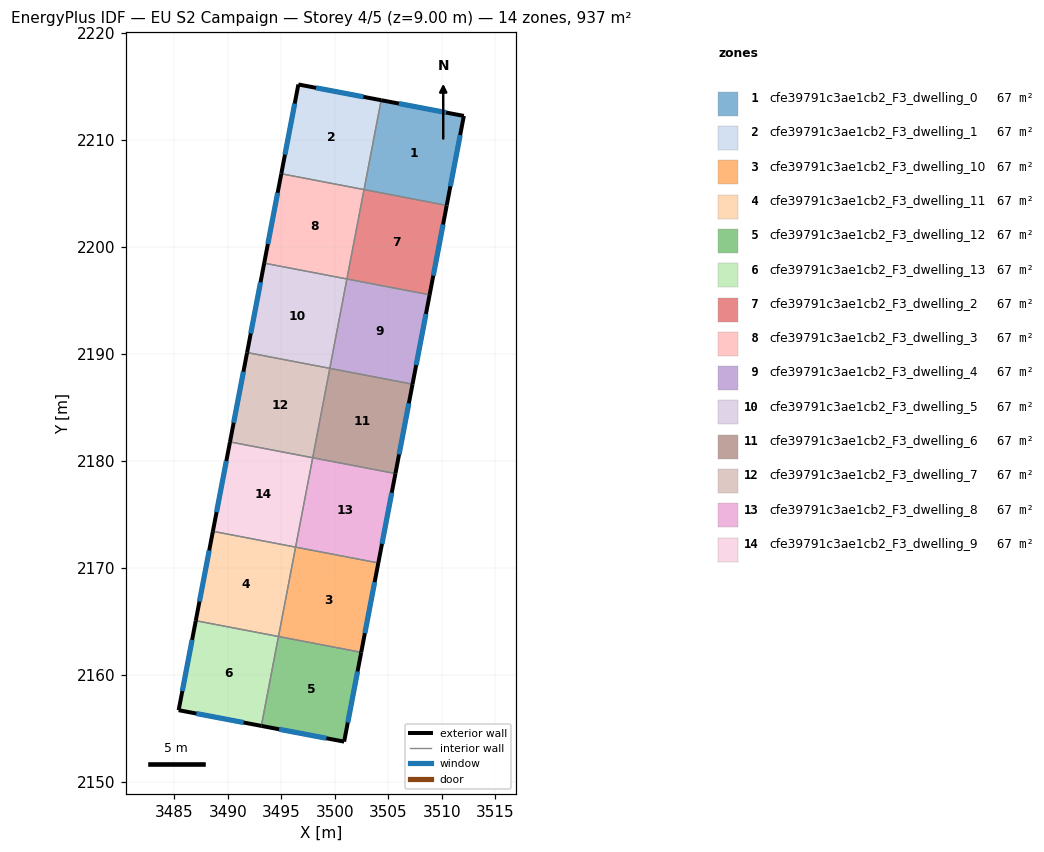
=== STOREY PLAN SPEC (per zone: floor XY polygon, exterior-wall plan segments, windows/doors) ===
zone 1: cfe39791c3ae1cb2_F3_dwelling_0  (66.9 m²)
  floor: (3512.05, 2212.21) (3510.45, 2203.84) (3502.72, 2205.32) (3504.32, 2213.68)
  exterior wall: (3512.05, 2212.21) – (3504.32, 2213.68)  [7.9 m]
    window: (3510.39, 2212.52) – (3505.98, 2213.36)  [7.7 m²]
  exterior wall: (3510.45, 2203.84) – (3512.05, 2212.21)  [8.5 m]
    window: (3510.79, 2205.64) – (3511.71, 2210.42)  [8.3 m²]
  interior walls: 2
zone 2: cfe39791c3ae1cb2_F3_dwelling_1  (66.9 m²)
  floor: (3504.32, 2213.68) (3502.72, 2205.32) (3494.99, 2206.80) (3496.59, 2215.15)
  exterior wall: (3504.32, 2213.68) – (3496.59, 2215.15)  [7.9 m]
    window: (3502.67, 2213.99) – (3498.24, 2214.83)  [7.7 m²]
  exterior wall: (3496.59, 2215.15) – (3494.99, 2206.80)  [8.5 m]
    window: (3496.25, 2213.36) – (3495.33, 2208.59)  [8.3 m²]
  interior walls: 2
zone 3: cfe39791c3ae1cb2_F3_dwelling_10  (66.9 m²)
  floor: (3504.06, 2170.43) (3502.46, 2162.08) (3494.73, 2163.56) (3496.33, 2171.91)
  exterior wall: (3502.46, 2162.08) – (3504.06, 2170.43)  [8.5 m]
    window: (3502.80, 2163.87) – (3503.71, 2168.64)  [8.3 m²]
  interior walls: 3
zone 4: cfe39791c3ae1cb2_F3_dwelling_11  (66.9 m²)
  floor: (3496.33, 2171.91) (3494.73, 2163.56) (3487.00, 2165.04) (3488.60, 2173.39)
  exterior wall: (3488.60, 2173.39) – (3487.00, 2165.04)  [8.5 m]
    window: (3488.25, 2171.60) – (3487.34, 2166.83)  [8.3 m²]
  interior walls: 3
zone 5: cfe39791c3ae1cb2_F3_dwelling_12  (66.9 m²)
  floor: (3502.46, 2162.08) (3500.86, 2153.73) (3493.13, 2155.20) (3494.72, 2163.56)
  exterior wall: (3500.86, 2153.73) – (3502.46, 2162.08)  [8.5 m]
    window: (3501.20, 2155.52) – (3502.12, 2160.29)  [8.3 m²]
  exterior wall: (3493.13, 2155.20) – (3500.86, 2153.73)  [7.9 m]
    window: (3494.78, 2154.89) – (3499.21, 2154.05)  [7.7 m²]
  interior walls: 2
zone 6: cfe39791c3ae1cb2_F3_dwelling_13  (66.9 m²)
  floor: (3494.72, 2163.56) (3493.13, 2155.20) (3485.40, 2156.67) (3487.00, 2165.04)
  exterior wall: (3485.40, 2156.67) – (3493.13, 2155.20)  [7.9 m]
    window: (3487.05, 2156.36) – (3491.47, 2155.52)  [7.7 m²]
  exterior wall: (3487.00, 2165.04) – (3485.40, 2156.67)  [8.5 m]
    window: (3486.66, 2163.24) – (3485.74, 2158.46)  [8.3 m²]
  interior walls: 2
zone 7: cfe39791c3ae1cb2_F3_dwelling_2  (66.9 m²)
  floor: (3510.45, 2203.84) (3508.85, 2195.49) (3501.12, 2196.97) (3502.72, 2205.32)
  exterior wall: (3508.85, 2195.49) – (3510.45, 2203.84)  [8.5 m]
    window: (3509.19, 2197.28) – (3510.11, 2202.06)  [8.3 m²]
  interior walls: 3
zone 8: cfe39791c3ae1cb2_F3_dwelling_3  (66.9 m²)
  floor: (3502.72, 2205.32) (3501.12, 2196.97) (3493.39, 2198.45) (3494.99, 2206.80)
  exterior wall: (3494.99, 2206.80) – (3493.39, 2198.45)  [8.5 m]
    window: (3494.65, 2205.01) – (3493.73, 2200.24)  [8.3 m²]
  interior walls: 3
zone 9: cfe39791c3ae1cb2_F3_dwelling_4  (66.9 m²)
  floor: (3508.85, 2195.49) (3507.25, 2187.14) (3499.52, 2188.62) (3501.12, 2196.97)
  exterior wall: (3507.25, 2187.14) – (3508.85, 2195.49)  [8.5 m]
    window: (3507.60, 2188.93) – (3508.51, 2193.70)  [8.3 m²]
  interior walls: 3
zone 10: cfe39791c3ae1cb2_F3_dwelling_5  (66.9 m²)
  floor: (3501.12, 2196.97) (3499.52, 2188.62) (3491.79, 2190.09) (3493.39, 2198.45)
  exterior wall: (3493.39, 2198.45) – (3491.79, 2190.09)  [8.5 m]
    window: (3493.05, 2196.66) – (3492.14, 2191.88)  [8.3 m²]
  interior walls: 3
zone 11: cfe39791c3ae1cb2_F3_dwelling_6  (66.9 m²)
  floor: (3507.25, 2187.14) (3505.66, 2178.78) (3497.93, 2180.26) (3499.52, 2188.62)
  exterior wall: (3505.66, 2178.78) – (3507.25, 2187.14)  [8.5 m]
    window: (3506.00, 2180.57) – (3506.91, 2185.35)  [8.3 m²]
  interior walls: 3
zone 12: cfe39791c3ae1cb2_F3_dwelling_7  (66.9 m²)
  floor: (3499.52, 2188.62) (3497.93, 2180.26) (3490.20, 2181.74) (3491.79, 2190.09)
  exterior wall: (3491.79, 2190.09) – (3490.20, 2181.74)  [8.5 m]
    window: (3491.45, 2188.31) – (3490.54, 2183.53)  [8.3 m²]
  interior walls: 3
zone 13: cfe39791c3ae1cb2_F3_dwelling_8  (66.9 m²)
  floor: (3505.66, 2178.78) (3504.06, 2170.43) (3496.33, 2171.91) (3497.93, 2180.26)
  exterior wall: (3504.06, 2170.43) – (3505.66, 2178.78)  [8.5 m]
    window: (3504.40, 2172.22) – (3505.31, 2176.99)  [8.3 m²]
  interior walls: 3
zone 14: cfe39791c3ae1cb2_F3_dwelling_9  (66.9 m²)
  floor: (3497.93, 2180.26) (3496.33, 2171.91) (3488.60, 2173.39) (3490.20, 2181.74)
  exterior wall: (3490.20, 2181.74) – (3488.60, 2173.39)  [8.5 m]
    window: (3489.85, 2179.95) – (3488.94, 2175.18)  [8.3 m²]
  interior walls: 3

=== DERIVED (storey summary) ===
Building: EU S2 Campaign
Storey: 4 of 5  (floor level z = 9.00 m)
Storey gross floor area: 937.1 m²
Zones on this storey: 14
  - cfe39791c3ae1cb2_F3_dwelling_0: floor 66.9 m²; exterior wall 16.4 m (49.1 m²); 2 window(s) 16.1 m²; WWR 32.7%
  - cfe39791c3ae1cb2_F3_dwelling_1: floor 66.9 m²; exterior wall 16.4 m (49.1 m²); 2 window(s) 16.0 m²; WWR 32.7%
  - cfe39791c3ae1cb2_F3_dwelling_10: floor 66.9 m²; exterior wall 8.5 m (25.5 m²); 1 window(s) 8.3 m²; WWR 32.7%
  - cfe39791c3ae1cb2_F3_dwelling_11: floor 66.9 m²; exterior wall 8.5 m (25.5 m²); 1 window(s) 8.3 m²; WWR 32.7%
  - cfe39791c3ae1cb2_F3_dwelling_12: floor 66.9 m²; exterior wall 16.4 m (49.1 m²); 2 window(s) 16.0 m²; WWR 32.7%
  - cfe39791c3ae1cb2_F3_dwelling_13: floor 66.9 m²; exterior wall 16.4 m (49.1 m²); 2 window(s) 16.1 m²; WWR 32.7%
  - cfe39791c3ae1cb2_F3_dwelling_2: floor 66.9 m²; exterior wall 8.5 m (25.5 m²); 1 window(s) 8.3 m²; WWR 32.7%
  - cfe39791c3ae1cb2_F3_dwelling_3: floor 66.9 m²; exterior wall 8.5 m (25.5 m²); 1 window(s) 8.3 m²; WWR 32.7%
  - cfe39791c3ae1cb2_F3_dwelling_4: floor 66.9 m²; exterior wall 8.5 m (25.5 m²); 1 window(s) 8.3 m²; WWR 32.7%
  - cfe39791c3ae1cb2_F3_dwelling_5: floor 66.9 m²; exterior wall 8.5 m (25.5 m²); 1 window(s) 8.3 m²; WWR 32.7%
  - cfe39791c3ae1cb2_F3_dwelling_6: floor 66.9 m²; exterior wall 8.5 m (25.5 m²); 1 window(s) 8.3 m²; WWR 32.7%
  - cfe39791c3ae1cb2_F3_dwelling_7: floor 66.9 m²; exterior wall 8.5 m (25.5 m²); 1 window(s) 8.3 m²; WWR 32.7%
  - cfe39791c3ae1cb2_F3_dwelling_8: floor 66.9 m²; exterior wall 8.5 m (25.5 m²); 1 window(s) 8.3 m²; WWR 32.7%
  - cfe39791c3ae1cb2_F3_dwelling_9: floor 66.9 m²; exterior wall 8.5 m (25.5 m²); 1 window(s) 8.3 m²; WWR 32.7%
Zone adjacency (shared interzone walls):
  - cfe39791c3ae1cb2_F3_dwelling_0 ↔ cfe39791c3ae1cb2_F3_dwelling_1
  - cfe39791c3ae1cb2_F3_dwelling_0 ↔ cfe39791c3ae1cb2_F3_dwelling_2
  - cfe39791c3ae1cb2_F3_dwelling_1 ↔ cfe39791c3ae1cb2_F3_dwelling_3
  - cfe39791c3ae1cb2_F3_dwelling_10 ↔ cfe39791c3ae1cb2_F3_dwelling_11
  - cfe39791c3ae1cb2_F3_dwelling_10 ↔ cfe39791c3ae1cb2_F3_dwelling_12
  - cfe39791c3ae1cb2_F3_dwelling_10 ↔ cfe39791c3ae1cb2_F3_dwelling_8
  - cfe39791c3ae1cb2_F3_dwelling_11 ↔ cfe39791c3ae1cb2_F3_dwelling_13
  - cfe39791c3ae1cb2_F3_dwelling_11 ↔ cfe39791c3ae1cb2_F3_dwelling_9
  - cfe39791c3ae1cb2_F3_dwelling_12 ↔ cfe39791c3ae1cb2_F3_dwelling_13
  - cfe39791c3ae1cb2_F3_dwelling_2 ↔ cfe39791c3ae1cb2_F3_dwelling_3
  - cfe39791c3ae1cb2_F3_dwelling_2 ↔ cfe39791c3ae1cb2_F3_dwelling_4
  - cfe39791c3ae1cb2_F3_dwelling_3 ↔ cfe39791c3ae1cb2_F3_dwelling_5
  - cfe39791c3ae1cb2_F3_dwelling_4 ↔ cfe39791c3ae1cb2_F3_dwelling_5
  - cfe39791c3ae1cb2_F3_dwelling_4 ↔ cfe39791c3ae1cb2_F3_dwelling_6
  - cfe39791c3ae1cb2_F3_dwelling_5 ↔ cfe39791c3ae1cb2_F3_dwelling_7
  - cfe39791c3ae1cb2_F3_dwelling_6 ↔ cfe39791c3ae1cb2_F3_dwelling_7
  - cfe39791c3ae1cb2_F3_dwelling_6 ↔ cfe39791c3ae1cb2_F3_dwelling_8
  - cfe39791c3ae1cb2_F3_dwelling_7 ↔ cfe39791c3ae1cb2_F3_dwelling_9
  - cfe39791c3ae1cb2_F3_dwelling_8 ↔ cfe39791c3ae1cb2_F3_dwelling_9